Image classification data set "DragonFruit_Training" (Atharva2645/Agrisense-main on GitHub). Class labels (3): grade A, grade B, grade C.

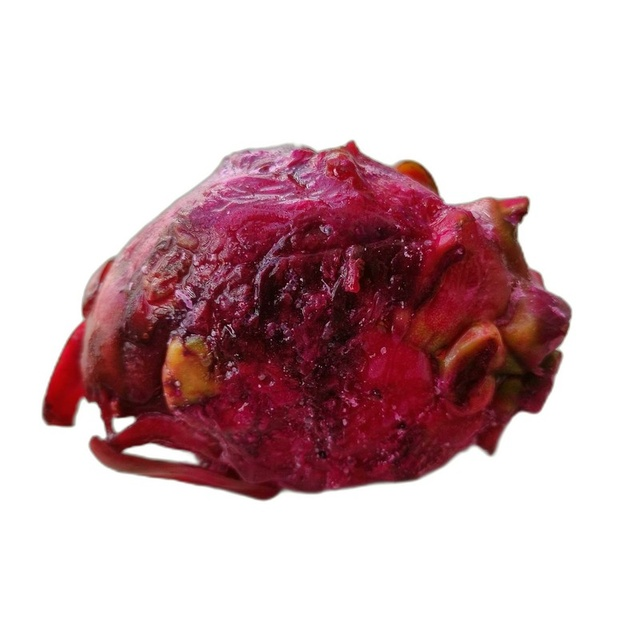
Label: grade C

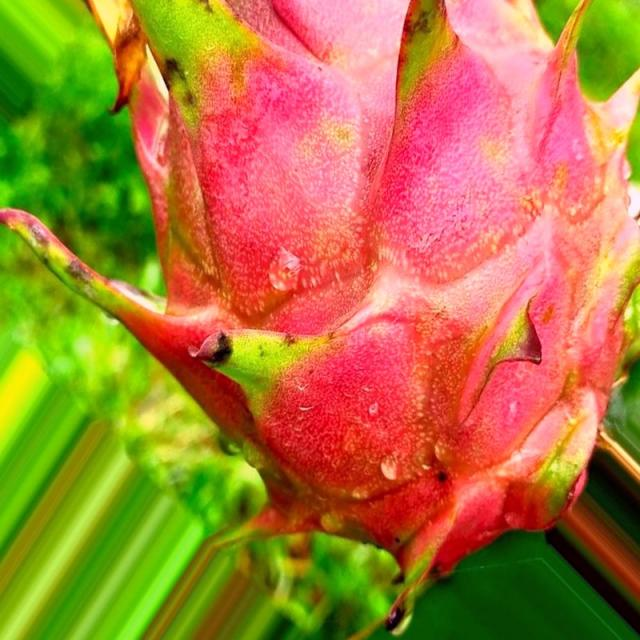
Label: grade A

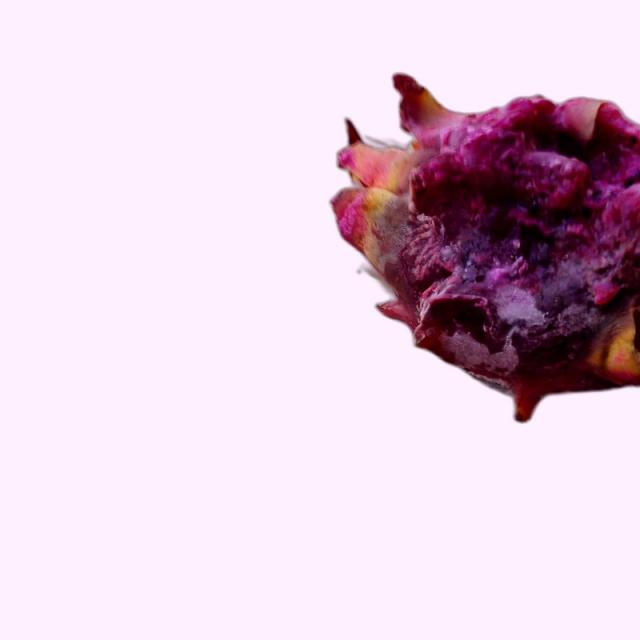
Label: grade B

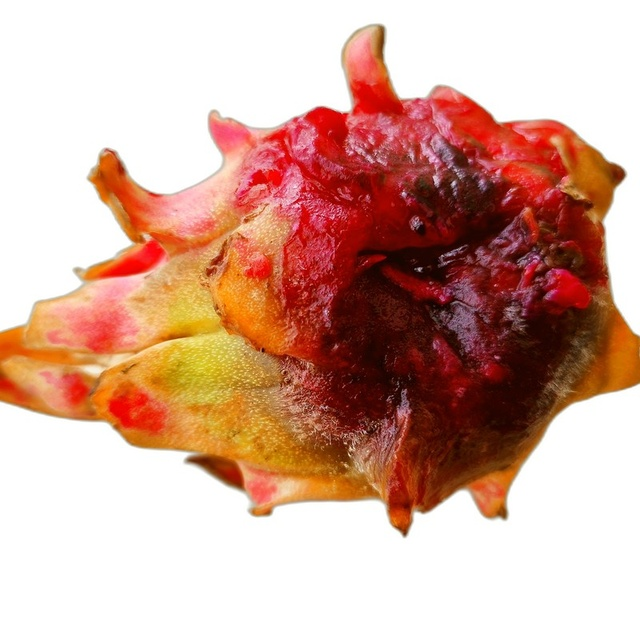
Label: grade C

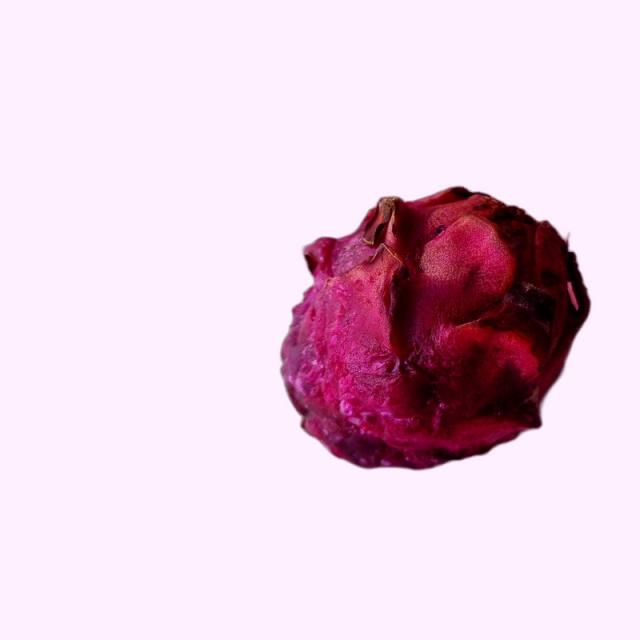
Label: grade B

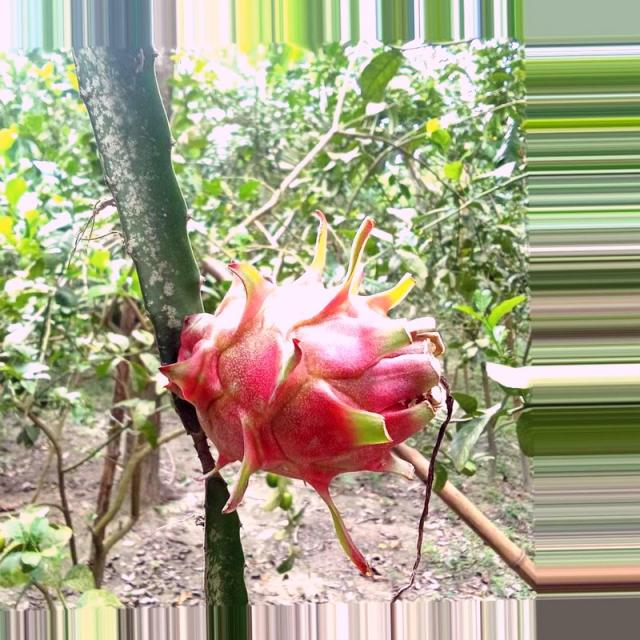
Label: grade A
